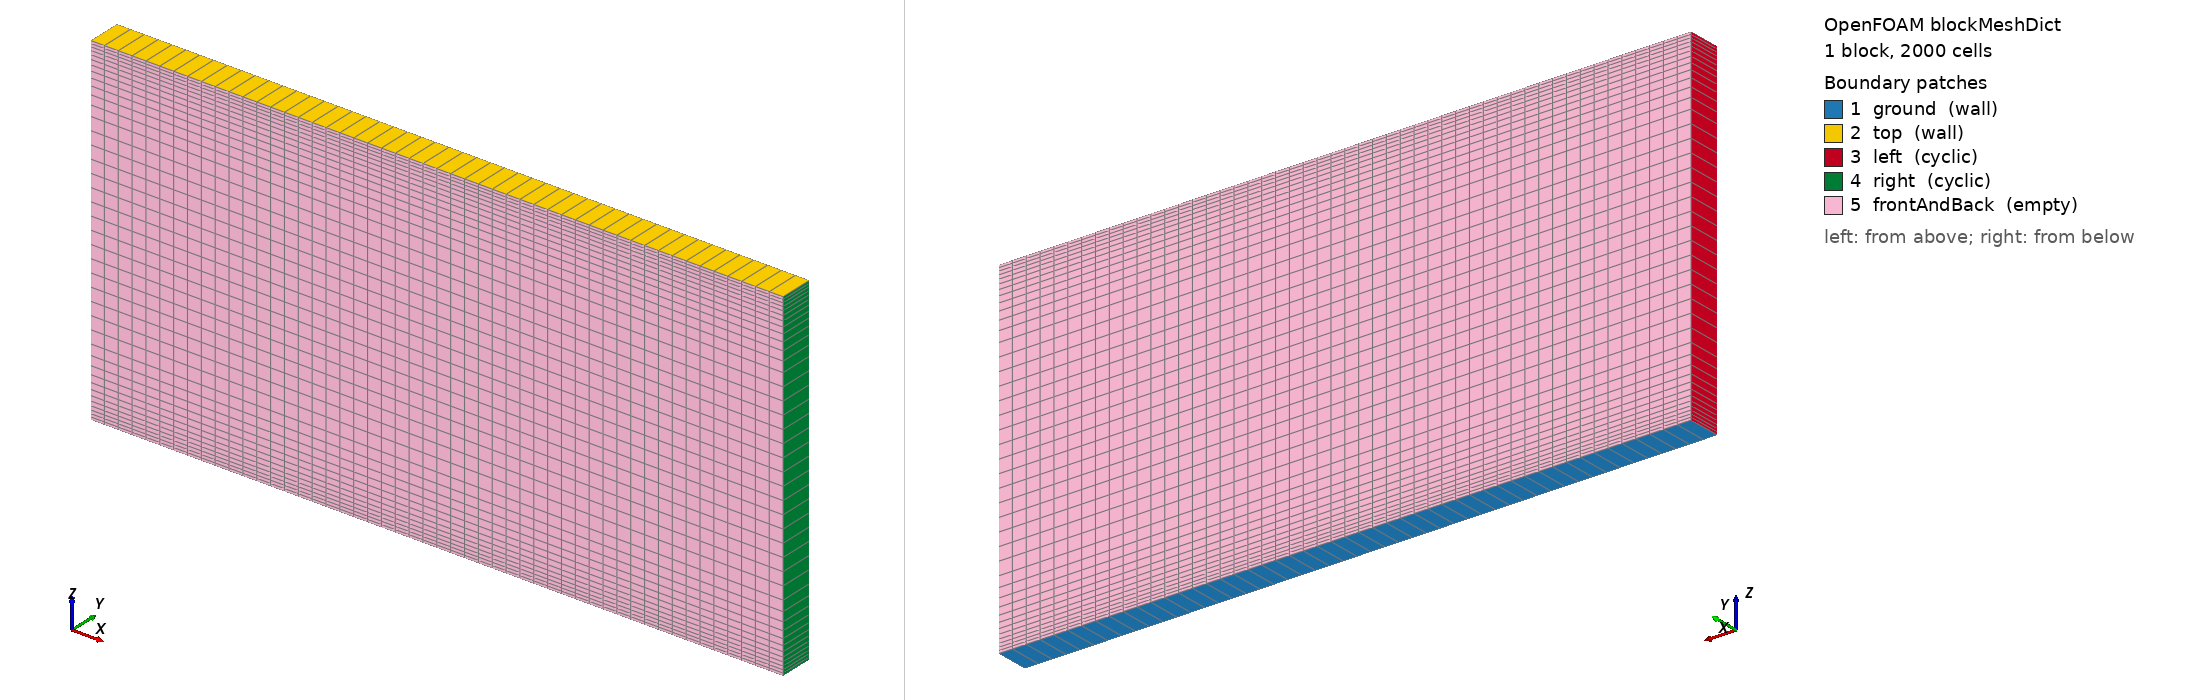

OpenFOAM case: the mesh blockMesh builds from blockMeshDict, 1 block(s), 2000 cells. Boundary patches (legend numbers): 1 ground (wall), 2 top (wall), 3 left (cyclic), 4 right (cyclic), 5 frontAndBack (empty). Left view from above one corner, right view from below the opposite corner. Boundary conditions: 0 field file(s) under 0/; 0 of 5 drawn patches have an entry in a shipped field file.

=== system/blockMeshDict ===
/*---------------------------------------------------------------------------*\
| =========                 |                                                 |
| \\      /  F ield         | OpenFOAM: The Open Source CFD Toolbox           |
|  \\    /   O peration     | Version:  1.4                                   |
|   \\  /    A nd           | Web:      http://www.openfoam.org               |
|    \\/     M anipulation  |                                                 |
\*---------------------------------------------------------------------------*/

FoamFile
{
    version         2.0;
    format          ascii;

    root            "";
    case            "";
    instance        "";
    local           "";

    class           dictionary;
    object          blockMeshDict;
}

// * * * * * * * * * * * * * * * * * * * * * * * * * * * * * * * * * * * * * //

convertToMeters 1000;

vertices
(
    (-10.1 1  0)         // 0
    ( 10.1 1  0)         // 1
    ( 10.1 1  10)        // 2
    (-10.1 1  10)        // 3
    (-10.1 0  0)         // 4
    ( 10.1 0  0)         // 5
    ( 10.1 0  10)        // 6
    (-10.1 0  10)        // 7
);

blocks
(
    hex (0 1 2 3 4 5 6 7) (50 40 1) 
    simpleGrading
    (
        1
        (
            (0.2 0.3 4) // 20% y-dir, 30% cells, expansion = 4
            (0.6 0.4 1) // 60% y-dir, 40% cells, expansion = 1
            (0.2 0.3 0.25) // 20% y-dir, 30% cells, expansion = 0.25 (1/4)
        )
        1
    )
);

edges
(
);

boundary
(
    ground
    {
        type wall;
        faces
        (
            (1 5 4 0)
        );
    }
    top
    {
        type wall;
        faces
        (
            (3 7 6 2)
        );
    }
    left
    {
        type cyclic;
        neighbourPatch right;
        faces
        (
            (0 4 7 3)
        );
    }
    right
    {
        type cyclic;
        neighbourPatch left;
        faces
        (
            (1 5 6 2)
        );
    }
    frontAndBack
    {
        type empty;
        faces
        (
            (0 3 2 1)
            (4 5 6 7)
        );
    }
);

mergePatchPairs
(
);

// ************************************************************************* //


=== system/controlDict ===
/*---------------------------------------------------------------------------*\
| =========                 |                                                 |
| \\      /  F ield         | OpenFOAM: The Open Source CFD Toolbox           |
|  \\    /   O peration     | Version:  1.4                                   |
|   \\  /    A nd           | Web:      http://www.openfoam.org               |
|    \\/     M anipulation  |                                                 |
\*---------------------------------------------------------------------------*/

FoamFile
{
    version         2.0;
    format          ascii;

    root            "";
    case            "";
    instance        "";
    local           "";

    class           dictionary;
    object          controlDict;
}

// * * * * * * * * * * * * * * * * * * * * * * * * * * * * * * * * * * * * * //

application     multiFluidBoussinesqFoam;

//startFrom       startTime;
startFrom       latestTime;

startTime       0;

stopAt          endTime;

// Simulation with Ra = 1e5
// H = 1e4, nu alpha = 7.07e3 => DeltaB = 1e5*7.07e3/1e12 = 7.07e-4
// Eddy turnover time Te = 4 sqrt(H/deltaB) ~ 15075
// End time = 38 Te  ~ 500,000
// Time step = 1.598e-3*Te ~ 24

endTime         5e5;

deltaT          25;

writeControl    runTime;

writeInterval   1e4;

purgeWrite      0;

writeFormat     binary;

writePrecision  6;

writeCompression uncompressed;

timeFormat      general;

timePrecision   6;

runTimeModifiable no;

adjustTimeStep no;
maxCo          0.5;

libs
(
    "libExnerTheta.so"
);


// ************************************************************************* //
